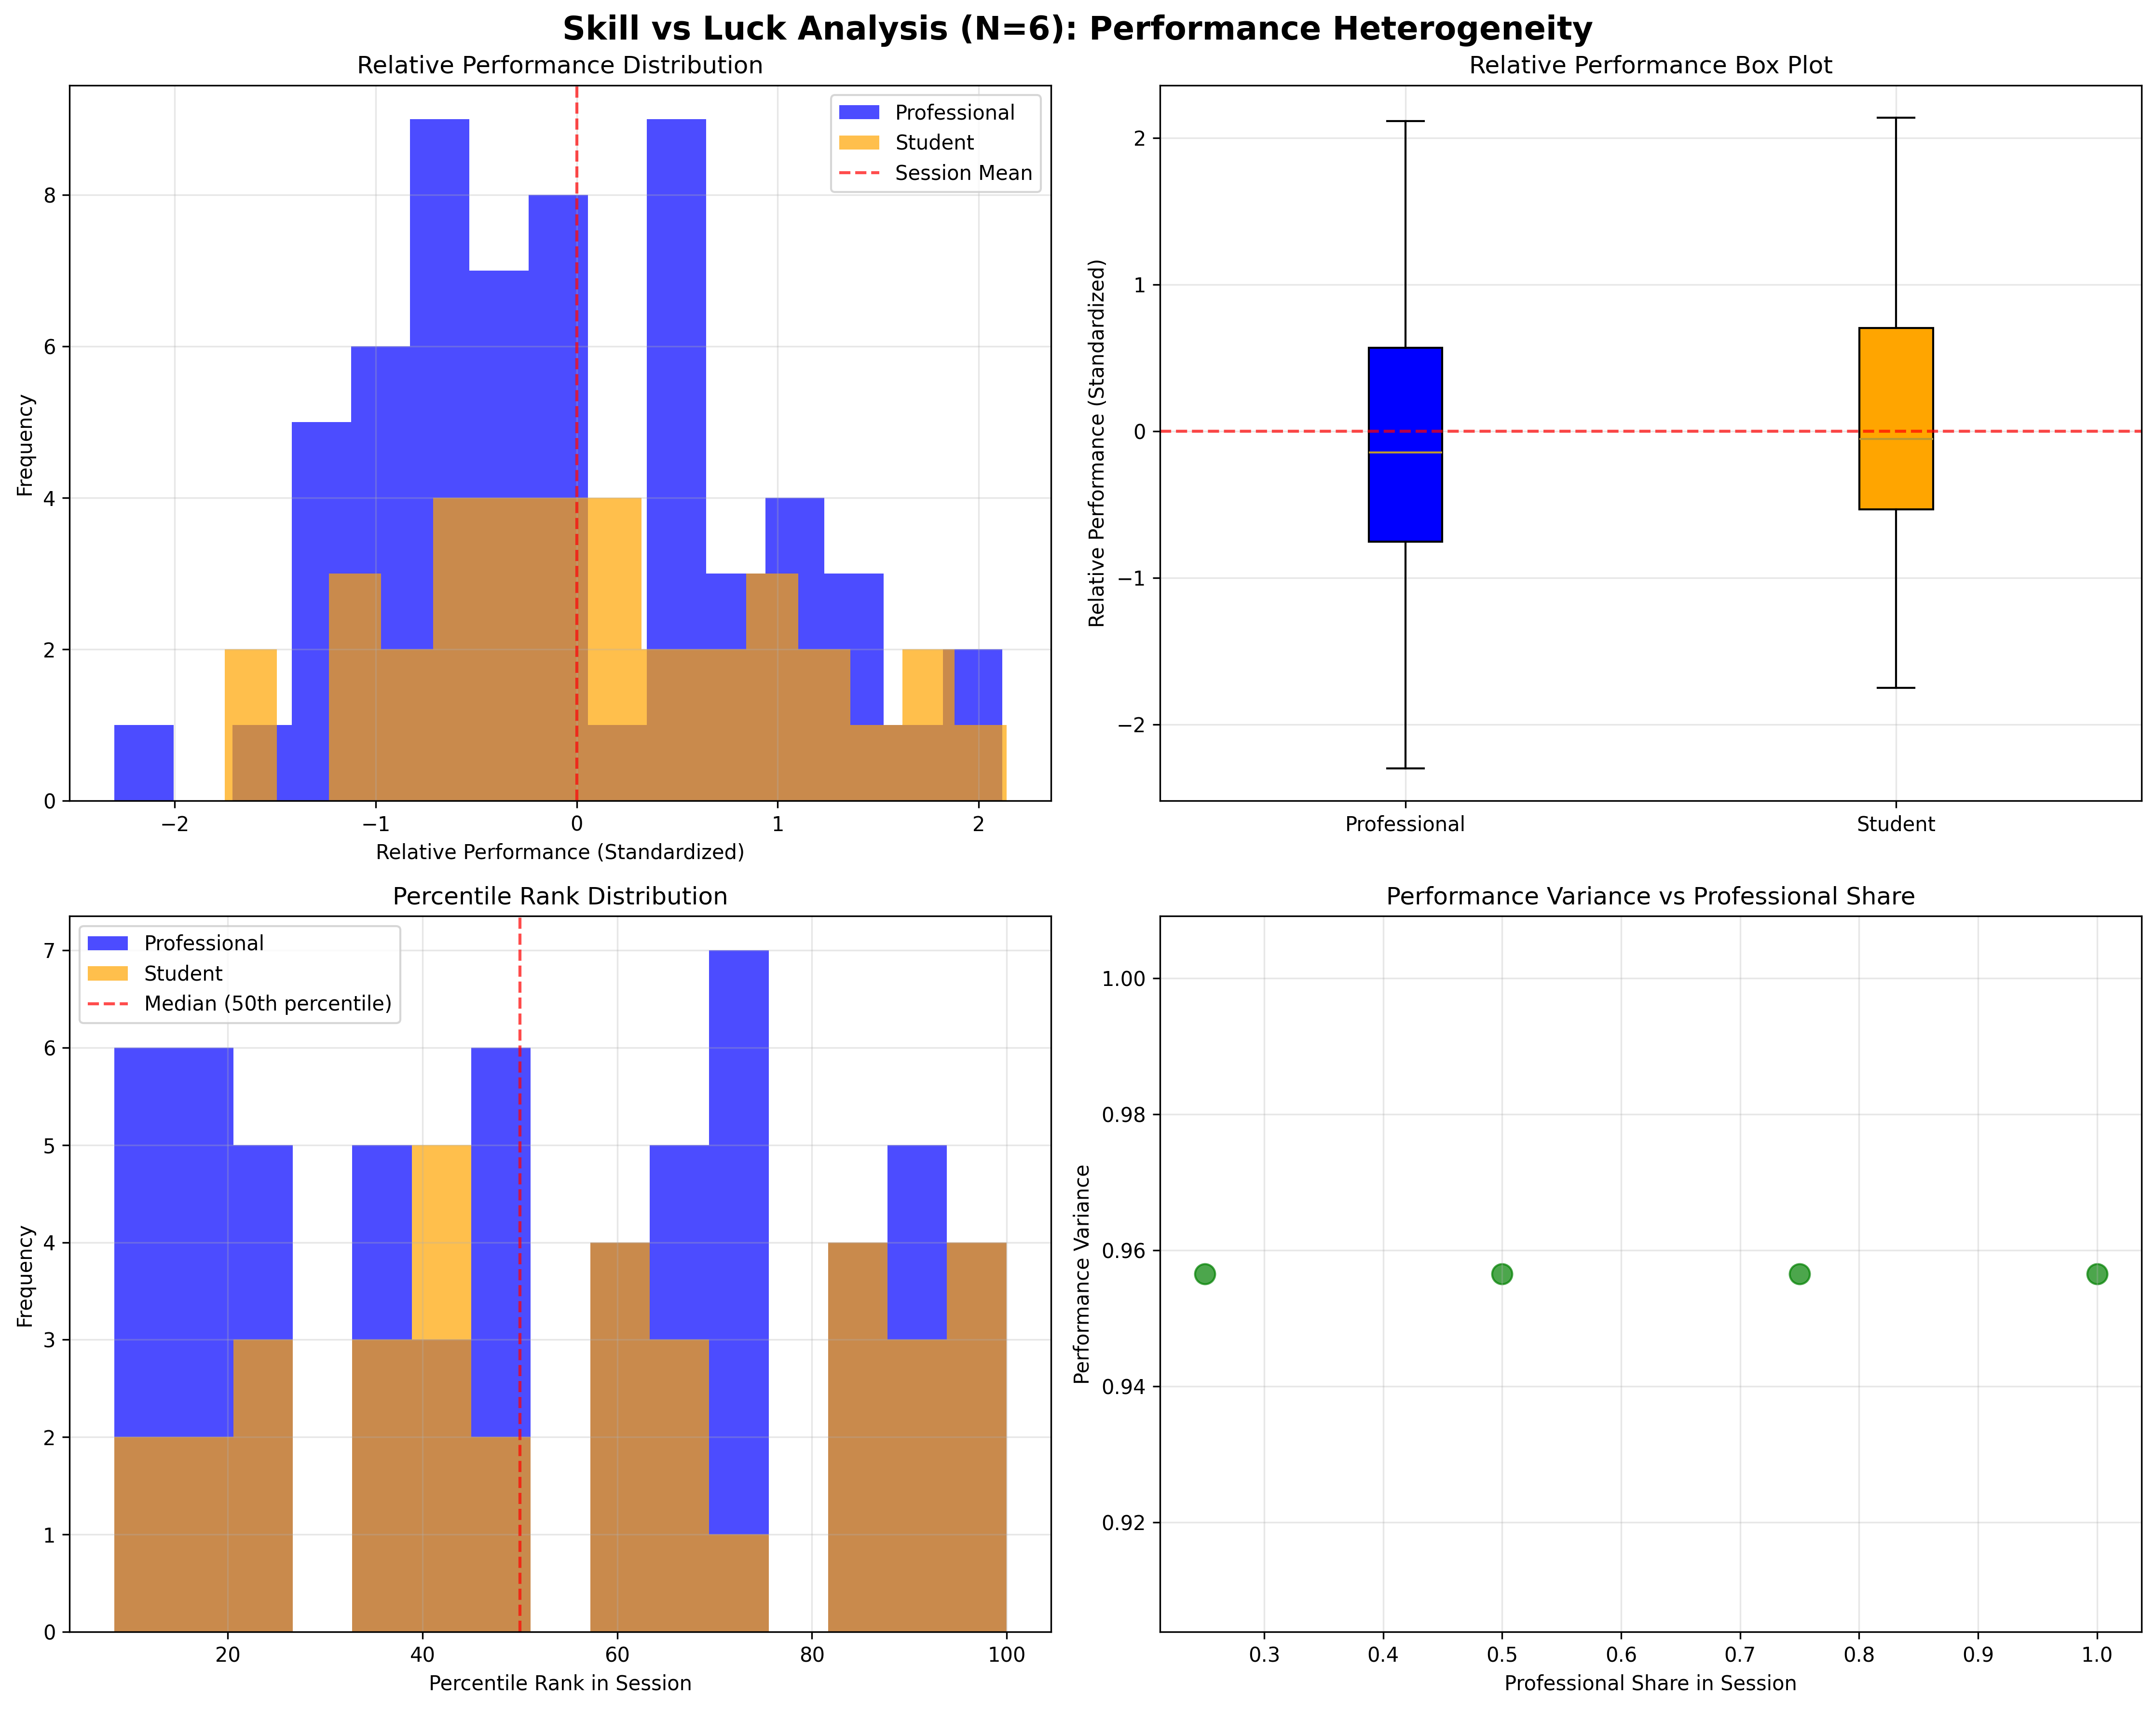

Recreate this plot in Python.
#!/usr/bin/env python3
"""
Skill vs Luck Analysis (N=6)
Individual Layer Analysis: Skill Heterogeneity in Trader Performance

Hypothesis: H0: σ²_within = σ²_expected vs H1: σ²_within ≠ σ²_expected
Expected: Significant variance differences → Evidence of skill heterogeneity
"""

import pandas as pd
import numpy as np
import matplotlib.pyplot as plt
import seaborn as sns
from scipy import stats
import warnings
warnings.filterwarnings('ignore')

# Set style
plt.style.use('default')
sns.set_palette("husl")

def load_data():
    """Load Choice B data for skill vs luck analysis"""
    try:
        df = pd.read_csv('Experiment_B_Trading_Data.csv')
        print(f"Loaded {len(df)} records from Choice B")
        return df
    except FileNotFoundError:
        print("Error: Experiment_B_Trading_Data.csv not found")
        return None

def calculate_final_payoffs(df):
    """Calculate final payoffs for each subject"""
    final_payoffs = []
    
    for session in df['Session'].unique():
        session_data = df[df['Session'] == session]
        for subject in session_data['SubjectID'].unique():
            subject_data = session_data[session_data['SubjectID'] == subject]
            
            # Get final period data
            final_period = subject_data[subject_data['Period'] == subject_data['Period'].max()]
            if len(final_period) > 0:
                final_row = final_period.iloc[0]
                
                # Calculate final payoff
                final_cash = final_row['Cash_t']
                final_shares = final_row['Shares_t']
                final_price = final_row['LastPrice']
                total_dividends = subject_data['DivEarn'].sum()
                
                final_payoff = final_cash + (final_shares * final_price) + total_dividends
                
                final_payoffs.append({
                    'Session': session,
                    'SubjectID': subject,
                    'Role': final_row['Role'],
                    'ProShare': final_row['ProShare'],
                    'FinalPayoff': final_payoff,
                    'TotalDividends': total_dividends
                })
    
    return pd.DataFrame(final_payoffs)

def calculate_skill_metrics(payoffs_df):
    """Calculate skill-related metrics for each subject"""
    skill_metrics = []
    
    for session in payoffs_df['Session'].unique():
        session_data = payoffs_df[payoffs_df['Session'] == session]
        
        # Calculate session statistics
        session_mean = session_data['FinalPayoff'].mean()
        session_std = session_data['FinalPayoff'].std()
        
        for _, subject in session_data.iterrows():
            # Calculate relative performance
            relative_performance = (subject['FinalPayoff'] - session_mean) / session_std if session_std > 0 else 0
            
            # Calculate percentile rank within session
            percentile_rank = stats.percentileofscore(session_data['FinalPayoff'], subject['FinalPayoff'])
            
            skill_metrics.append({
                'Session': session,
                'SubjectID': subject['SubjectID'],
                'Role': subject['Role'],
                'ProShare': subject['ProShare'],
                'FinalPayoff': subject['FinalPayoff'],
                'RelativePerformance': relative_performance,
                'PercentileRank': percentile_rank,
                'SessionMean': session_mean,
                'SessionStd': session_std
            })
    
    return pd.DataFrame(skill_metrics)

def analyze_skill_heterogeneity(skill_df):
    """Analyze skill heterogeneity in trader performance"""
    print("\n" + "="*60)
    print("SKILL VS LUCK ANALYSIS (N=6)")
    print("="*60)
    
    # Separate professional and student traders
    pro_traders = skill_df[skill_df['Role'] == 'Pro']
    student_traders = skill_df[skill_df['Role'] == 'Student']
    
    print(f"\nSample sizes:")
    print(f"Professional traders: {len(pro_traders)}")
    print(f"Student traders: {len(student_traders)}")
    
    # Descriptive statistics for relative performance
    print(f"\nRelative Performance Statistics (standardized):")
    print(f"Professional traders:")
    print(f"  Mean: {pro_traders['RelativePerformance'].mean():.4f}")
    print(f"  Std: {pro_traders['RelativePerformance'].std():.4f}")
    print(f"  Min: {pro_traders['RelativePerformance'].min():.4f}")
    print(f"  Max: {pro_traders['RelativePerformance'].max():.4f}")
    
    print(f"\nStudent traders:")
    print(f"  Mean: {student_traders['RelativePerformance'].mean():.4f}")
    print(f"  Std: {student_traders['RelativePerformance'].std():.4f}")
    print(f"  Min: {student_traders['RelativePerformance'].min():.4f}")
    print(f"  Max: {student_traders['RelativePerformance'].max():.4f}")
    
    # Variance tests
    print(f"\nVariance Analysis:")
    
    # Levene's test for equal variances
    levene_result = stats.levene(pro_traders['RelativePerformance'], 
                               student_traders['RelativePerformance'])
    print(f"Levene's test for equal variances:")
    print(f"  W-statistic: {levene_result.statistic:.4f}")
    print(f"  p-value: {levene_result.pvalue:.4f}")
    
    # F-test for variance ratio
    pro_var = pro_traders['RelativePerformance'].var()
    student_var = student_traders['RelativePerformance'].var()
    f_ratio = pro_var / student_var if student_var > 0 else np.inf
    
    # F-test (two-tailed)
    f_test = stats.f.cdf(f_ratio, len(pro_traders)-1, len(student_traders)-1)
    f_pvalue = 2 * min(f_test, 1 - f_test)
    
    print(f"\nF-test for variance ratio:")
    print(f"  Professional variance: {pro_var:.4f}")
    print(f"  Student variance: {student_var:.4f}")
    print(f"  F-ratio: {f_ratio:.4f}")
    print(f"  p-value: {f_pvalue:.4f}")
    
    # Coefficient of variation (CV) comparison
    pro_cv = pro_traders['RelativePerformance'].std() / abs(pro_traders['RelativePerformance'].mean()) if pro_traders['RelativePerformance'].mean() != 0 else np.inf
    student_cv = student_traders['RelativePerformance'].std() / abs(student_traders['RelativePerformance'].mean()) if student_traders['RelativePerformance'].mean() != 0 else np.inf
    
    print(f"\nCoefficient of Variation:")
    print(f"  Professional traders: {pro_cv:.4f}")
    print(f"  Student traders: {student_cv:.4f}")
    
    # Percentile rank analysis
    print(f"\nPercentile Rank Analysis:")
    print(f"Professional traders:")
    print(f"  Mean percentile: {pro_traders['PercentileRank'].mean():.2f}")
    print(f"  Std percentile: {pro_traders['PercentileRank'].std():.2f}")
    
    print(f"\nStudent traders:")
    print(f"  Mean percentile: {student_traders['PercentileRank'].mean():.2f}")
    print(f"  Std percentile: {student_traders['PercentileRank'].std():.2f}")
    
    # Skill consistency analysis (within-subject variance)
    print(f"\nSkill Consistency Analysis:")
    
    # Calculate within-subject variance for each trader type
    pro_consistency = []
    student_consistency = []
    
    for session in skill_df['Session'].unique():
        session_data = skill_df[skill_df['Session'] == session]
        pro_session = session_data[session_data['Role'] == 'Pro']
        student_session = session_data[session_data['Role'] == 'Student']
        
        if len(pro_session) > 1:
            pro_consistency.append(pro_session['RelativePerformance'].var())
        if len(student_session) > 1:
            student_consistency.append(student_session['RelativePerformance'].var())
    
    if pro_consistency and student_consistency:
        print(f"  Professional within-session variance: {np.mean(pro_consistency):.4f}")
        print(f"  Student within-session variance: {np.mean(student_consistency):.4f}")
    
    # Interpretation
    print(f"\nInterpretation:")
    if levene_result.pvalue < 0.05:
        print("✓ Significant difference in performance variance between trader types")
        if pro_var > student_var:
            print("  → Professional traders show higher performance variance (more skill heterogeneity)")
        else:
            print("  → Student traders show higher performance variance (more skill heterogeneity)")
    else:
        print("✗ No significant difference in performance variance between trader types")
    
    if f_pvalue < 0.05:
        print("✓ F-test confirms significant variance difference")
    else:
        print("✗ F-test shows no significant variance difference")
    
    return pro_traders, student_traders, levene_result, f_ratio, f_pvalue

def create_visualizations(pro_traders, student_traders, skill_df):
    """Create visualizations for skill vs luck analysis"""
    fig, axes = plt.subplots(2, 2, figsize=(15, 12))
    fig.suptitle('Skill vs Luck Analysis (N=6): Performance Heterogeneity', 
                 fontsize=16, fontweight='bold')
    
    # 1. Relative performance distribution
    ax1 = axes[0, 0]
    ax1.hist(pro_traders['RelativePerformance'], alpha=0.7, label='Professional', bins=15, color='blue')
    ax1.hist(student_traders['RelativePerformance'], alpha=0.7, label='Student', bins=15, color='orange')
    ax1.axvline(0, color='red', linestyle='--', alpha=0.7, label='Session Mean')
    ax1.set_xlabel('Relative Performance (Standardized)')
    ax1.set_ylabel('Frequency')
    ax1.set_title('Relative Performance Distribution')
    ax1.legend()
    ax1.grid(True, alpha=0.3)
    
    # 2. Box plot of relative performance
    ax2 = axes[0, 1]
    data_for_box = [pro_traders['RelativePerformance'], student_traders['RelativePerformance']]
    labels = ['Professional', 'Student']
    bp = ax2.boxplot(data_for_box, labels=labels, patch_artist=True)
    bp['boxes'][0].set_facecolor('blue')
    bp['boxes'][1].set_facecolor('orange')
    ax2.axhline(0, color='red', linestyle='--', alpha=0.7)
    ax2.set_ylabel('Relative Performance (Standardized)')
    ax2.set_title('Relative Performance Box Plot')
    ax2.grid(True, alpha=0.3)
    
    # 3. Percentile rank distribution
    ax3 = axes[1, 0]
    ax3.hist(pro_traders['PercentileRank'], alpha=0.7, label='Professional', bins=15, color='blue')
    ax3.hist(student_traders['PercentileRank'], alpha=0.7, label='Student', bins=15, color='orange')
    ax3.axvline(50, color='red', linestyle='--', alpha=0.7, label='Median (50th percentile)')
    ax3.set_xlabel('Percentile Rank in Session')
    ax3.set_ylabel('Frequency')
    ax3.set_title('Percentile Rank Distribution')
    ax3.legend()
    ax3.grid(True, alpha=0.3)
    
    # 4. Performance variance by professional share
    ax4 = axes[1, 1]
    variance_by_proshare = skill_df.groupby('ProShare')['RelativePerformance'].agg(['mean', 'var']).reset_index()
    ax4.scatter(variance_by_proshare['ProShare'], variance_by_proshare['var'], 
               s=100, alpha=0.7, color='green')
    ax4.set_xlabel('Professional Share in Session')
    ax4.set_ylabel('Performance Variance')
    ax4.set_title('Performance Variance vs Professional Share')
    ax4.grid(True, alpha=0.3)
    
    plt.tight_layout()
    plt.savefig('skill_vs_luck_analysis.png', dpi=300, bbox_inches='tight')
    plt.show()
    
    print(f"\nVisualization saved as 'skill_vs_luck_analysis.png'")

def main():
    """Main analysis function"""
    print("Loading Choice B data for skill vs luck analysis...")
    df = load_data()
    
    if df is None:
        return
    
    print("Calculating final payoffs for each subject...")
    payoffs_df = calculate_final_payoffs(df)
    
    print("Calculating skill metrics...")
    skill_df = calculate_skill_metrics(payoffs_df)
    
    print(f"Calculated skill metrics for {len(skill_df)} subjects")
    
    # Analyze skill heterogeneity
    pro_traders, student_traders, levene_result, f_ratio, f_pvalue = analyze_skill_heterogeneity(skill_df)
    
    # Create visualizations
    create_visualizations(pro_traders, student_traders, skill_df)
    
    print(f"\n" + "="*60)
    print("ANALYSIS COMPLETE")
    print("="*60)
    print(f"Key finding: {'Significant skill heterogeneity' if levene_result.pvalue < 0.05 else 'No significant skill heterogeneity'} between trader types")
    print(f"Variance ratio (Pro/Student): {f_ratio:.3f}")

if __name__ == "__main__":
    main()
